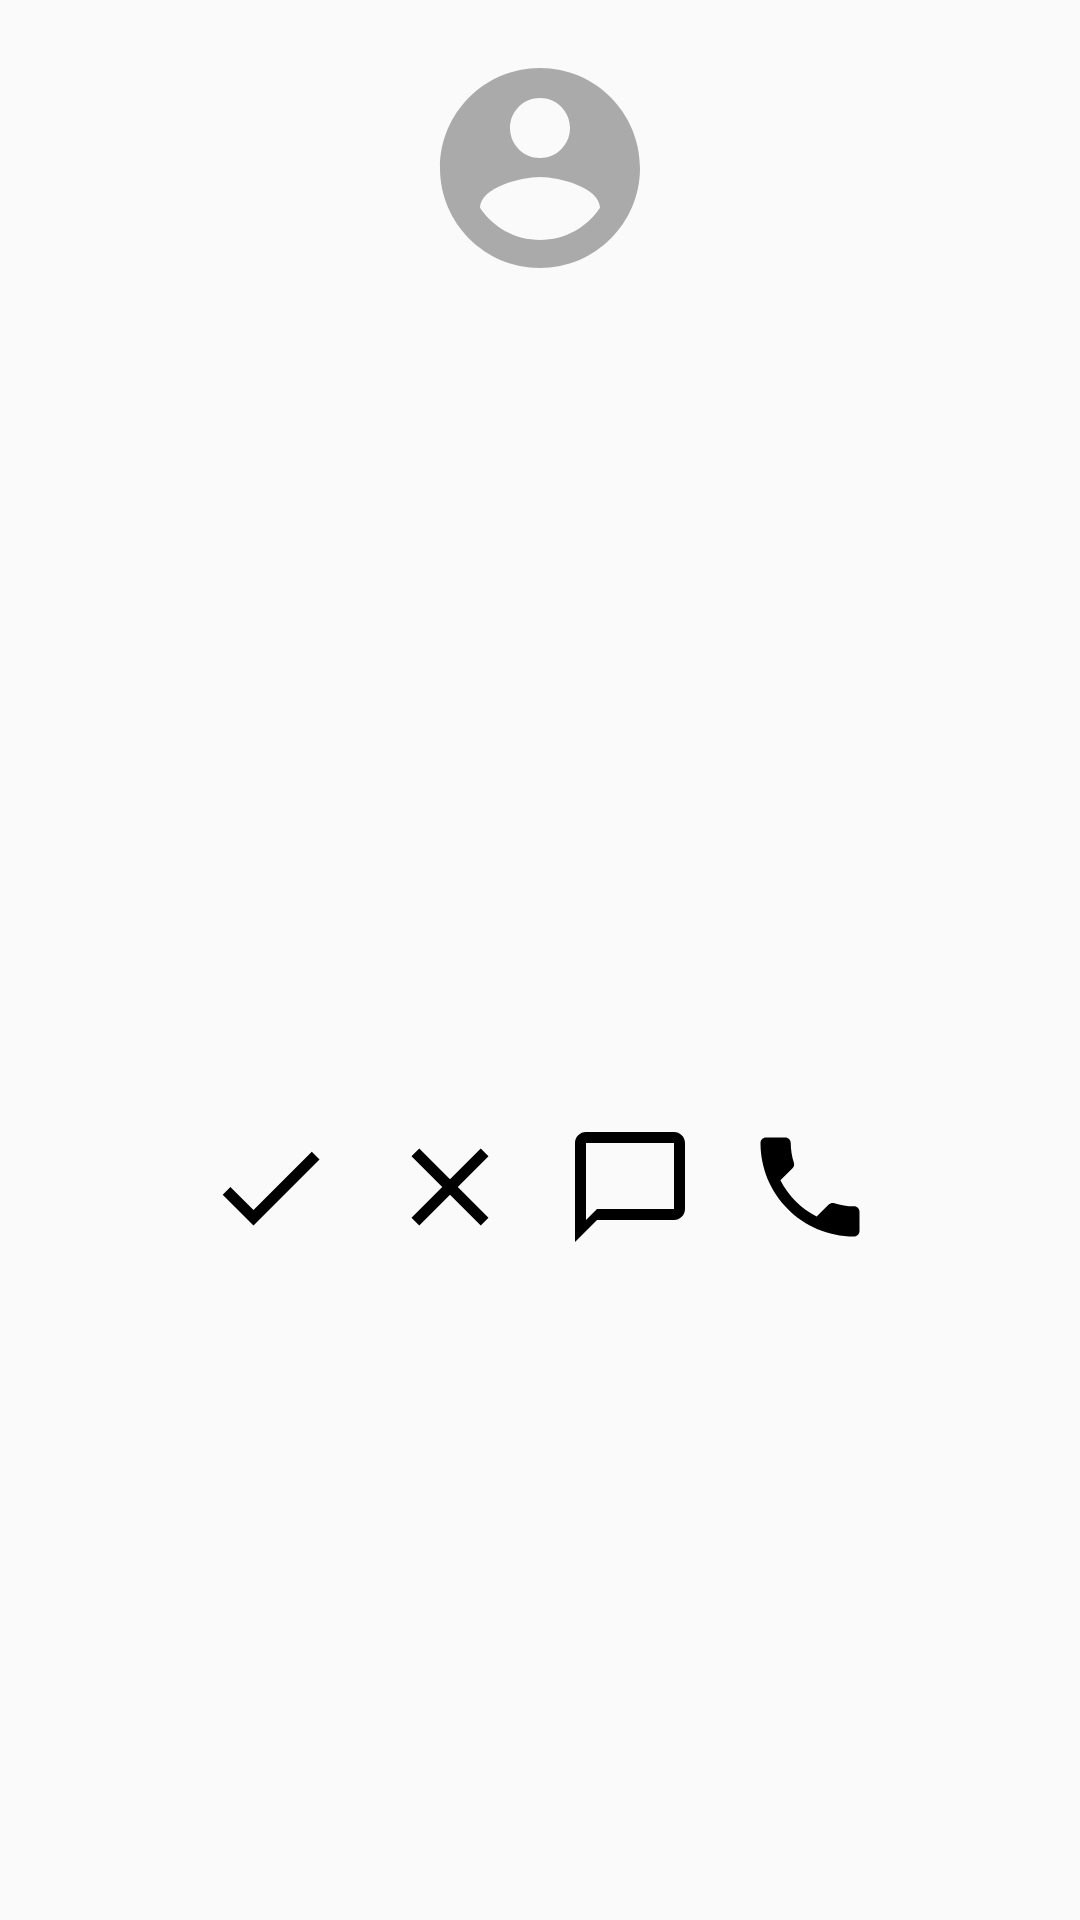

Reconstruct the res/layout file that produces this screen, plus the resources it refers to.
<!-- AndroidManifest.xml: application theme AppTheme -->
<!-- res/layout/news_detail_dialog.xml -->
<?xml version="1.0" encoding="utf-8"?>
    <LinearLayout
        xmlns:android="http://schemas.android.com/apk/res/android"
        android:layout_width="wrap_content"
        android:layout_height="wrap_content"
        android:orientation="vertical"
        android:paddingLeft="@dimen/activity_horizontal_margin"
        android:paddingRight="@dimen/activity_horizontal_margin"
        android:paddingBottom="@dimen/activity_horizontal_margin"
        >
        <LinearLayout
            android:layout_width="match_parent"
            android:orientation="vertical"
            android:layout_height="wrap_content"
            android:layout_marginTop="@dimen/activity_horizontal_margin"
            android:gravity="center"
            >
            <ImageView
                android:id="@+id/imgAvatar"
                android:layout_width="80dp"
                android:layout_height="80dp"
                android:src="@drawable/ic_avatar"
                android:scaleType="fitXY"

                />

            <TextView
                android:id="@+id/txtUserName"
                android:layout_width="wrap_content"
                android:layout_height="wrap_content"
                android:textSize="@dimen/text_size_medium"
                android:singleLine="true"/>

            <TextView
                android:id="@+id/txtBloodGroup"
                android:layout_width="wrap_content"
                android:layout_height="wrap_content"
                android:textSize="@dimen/date_textSize"/>

            <TextView
                android:id="@+id/txtLocationName"
                android:layout_width="wrap_content"
                android:layout_height="wrap_content"
                android:textSize="@dimen/date_textSize"
                />
        </LinearLayout>
        <LinearLayout
            android:layout_gravity="center"
            android:layout_width="wrap_content"
            android:layout_height="0dp"
            android:layout_weight="1"
            android:orientation="horizontal"
            >
            <ImageButton
                android:id="@+id/btnAccept"
                android:layout_width="wrap_content"
                android:layout_height="wrap_content"
                android:src="@drawable/ic_accept"
                android:background="@android:color/transparent"
                android:layout_gravity="center"
                android:layout_marginRight="@dimen/activity_horizontal_margin"
                />
            <ImageButton
                android:id="@+id/btnClose"
                android:layout_width="wrap_content"
                android:layout_height="wrap_content"
                android:src="@drawable/ic_close"
                android:background="@android:color/transparent"
                android:layout_gravity="center"
                android:layout_marginRight="@dimen/activity_horizontal_margin"
                />
            <ImageButton
                android:id="@+id/btnChat"
                android:layout_width="wrap_content"
                android:layout_height="wrap_content"
                android:src="@drawable/ic_chat"
                android:background="@android:color/transparent"
                android:layout_gravity="center"
                android:layout_marginRight="@dimen/activity_horizontal_margin"
                />
            <ImageButton
                android:id="@+id/btnCallback"
                android:layout_width="wrap_content"
                android:layout_height="wrap_content"
                android:src="@drawable/ic_call"
                android:background="@android:color/transparent"
                android:layout_gravity="center"
                />
        </LinearLayout>

    </LinearLayout>
<!-- resources referenced by this layout -->
<resources>
  <dimen name="activity_horizontal_margin">16dp</dimen>
  <dimen name="date_textSize">16sp</dimen>
  <dimen name="text_size_medium">21sp</dimen>
  <!-- drawable ic_accept (drawable) -->
  <vector xmlns:android="http://schemas.android.com/apk/res/android"
          android:width="44dp"
          android:height="44dp"
          android:viewportWidth="24.0"
          android:viewportHeight="24.0"
      >
      <path
          android:fillColor="#FF000000"
          android:pathData="M9,16.2L4.8,12l-1.4,1.4L9,19 21,7l-1.4,-1.4L9,16.2z"/>
  </vector>
  <!-- drawable ic_avatar (drawable) -->
  <vector android:height="64dp" android:viewportHeight="24.0"
      android:viewportWidth="24.0" android:width="64dp" xmlns:android="http://schemas.android.com/apk/res/android">
      <path android:fillColor="@android:color/darker_gray" android:pathData="M12,2C6.48,2 2,6.48 2,12s4.48,10 10,10 10,-4.48 10,-10S17.52,2 12,2zM12,5c1.66,0 3,1.34 3,3s-1.34,3 -3,3 -3,-1.34 -3,-3 1.34,-3 3,-3zM12,19.2c-2.5,0 -4.71,-1.28 -6,-3.22 0.03,-1.99 4,-3.08 6,-3.08 1.99,0 5.97,1.09 6,3.08 -1.29,1.94 -3.5,3.22 -6,3.22z"/>
  </vector>
  <!-- drawable ic_call (drawable) -->
  <vector xmlns:android="http://schemas.android.com/apk/res/android"
      android:width="44dp"
      android:height="44dp"
          android:viewportWidth="24.0"
          android:viewportHeight="24.0">
      <path
          android:fillColor="#FF000000"
          android:pathData="M6.62,10.79c1.44,2.83 3.76,5.14 6.59,6.59l2.2,-2.2c0.27,-0.27 0.67,-0.36 1.02,-0.24 1.12,0.37 2.33,0.57 3.57,0.57 0.55,0 1,0.45 1,1V20c0,0.55 -0.45,1 -1,1 -9.39,0 -17,-7.61 -17,-17 0,-0.55 0.45,-1 1,-1h3.5c0.55,0 1,0.45 1,1 0,1.25 0.2,2.45 0.57,3.57 0.11,0.35 0.03,0.74 -0.25,1.02l-2.2,2.2z"/>
  </vector>
  <!-- drawable ic_chat (drawable) -->
  <vector xmlns:android="http://schemas.android.com/apk/res/android"
      android:width="44dp"
      android:height="44dp"
          android:viewportWidth="24.0"
          android:viewportHeight="24.0">
      <path
          android:fillColor="#FF000000"
          android:pathData="M20,2L4,2c-1.1,0 -2,0.9 -2,2v18l4,-4h14c1.1,0 2,-0.9 2,-2L22,4c0,-1.1 -0.9,-2 -2,-2zM20,16L6,16l-2,2L4,4h16v12z"/>
  </vector>
  <!-- drawable ic_close (drawable) -->
  <vector xmlns:android="http://schemas.android.com/apk/res/android"
      android:width="44dp"
      android:height="44dp"
          android:viewportWidth="24.0"
          android:viewportHeight="24.0">
      <path
          android:fillColor="#FF000000"
          android:pathData="M19,6.41L17.59,5 12,10.59 6.41,5 5,6.41 10.59,12 5,17.59 6.41,19 12,13.41 17.59,19 19,17.59 13.41,12z"/>
  </vector>
  <style name="AppTheme" parent="Theme.AppCompat.Light.DarkActionBar">
          
          <item name="colorPrimary">@color/colorPrimary</item>
          <item name="colorPrimaryDark">@color/colorPrimaryDark</item>
          <item name="colorAccent">@color/colorAccent</item>
          <item name="android:windowContentOverlay">@null</item>
      </style>
  <color name="colorPrimary">#f44336</color>
  <color name="colorPrimaryDark">#d32f2f</color>
  <color name="colorAccent">#81D4FA</color>
</resources>
